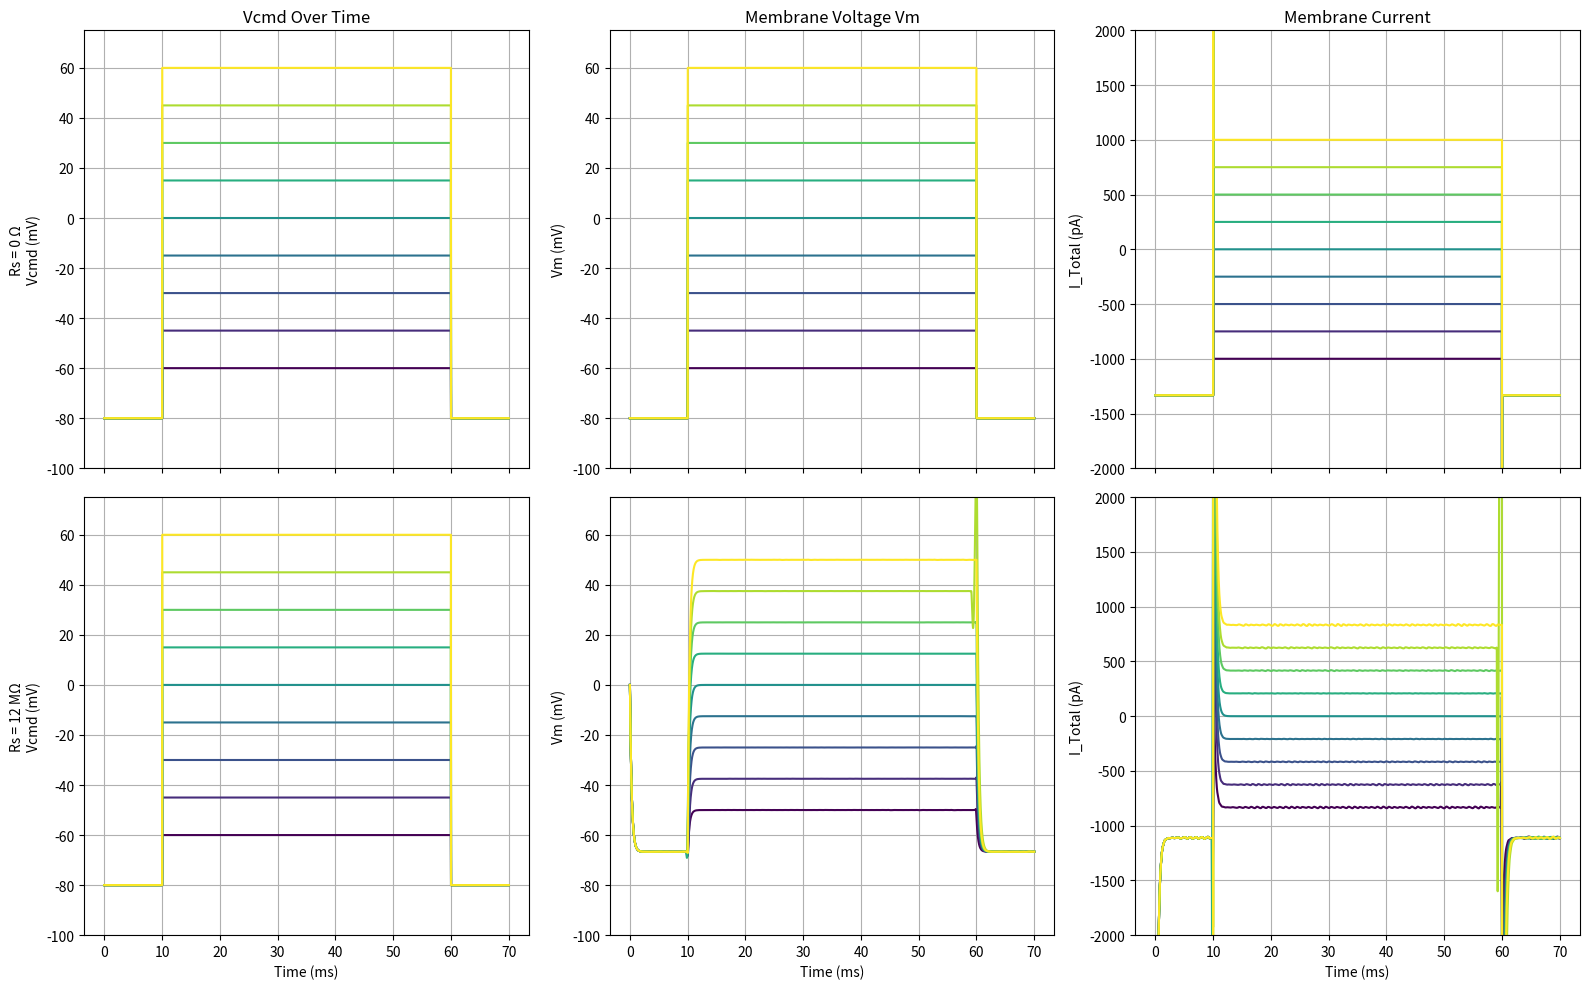

Python code for this plot:
import numpy as np
import matplotlib.pyplot as plt
from scipy.integrate import solve_ivp

# Constants
Rm = 60e6     # Membrane resistance
Cm = 30e-12   # Membrane capacitance (30 pF)
Rs_values = [0, 12e6]  # Rs = 0 Ω and Rs = 12 MΩ
labels = ['Rs = 0 Ω', 'Rs = 12 MΩ']

# Time setup
t_start = 0
t_end = 70e-3  # 70 ms
t_eval = np.linspace(t_start, t_end, 10000)

# Vcmd step values from -60 mV to +60 mV
Vcmd_steps_mV = np.linspace(-60e-3, 60e-3, 9)  # 9 steps
colors = plt.cm.viridis(np.linspace(0, 1, len(Vcmd_steps_mV)))

# Plot setup
fig, axs = plt.subplots(2, 3, figsize=(16, 10), sharex=True)

for j, Rs in enumerate(Rs_values):
    for i, step in enumerate(Vcmd_steps_mV):
        # Define Vcmd function
        def Vcmd(t, step=step):
            if t < 10e-3:
                return -80e-3
            elif t < 60e-3:
                return step
            else:
                return -80e-3

        time = t_eval
        time_ms = time * 1e3

        if Rs == 0:
            # Vm is instantly equal to Vcmd
            Vcmd_values = np.array([Vcmd(t) for t in time])
            Vm = Vcmd_values
            dVcmd_dt = np.gradient(Vcmd_values, time)
            I_Cm = Cm * dVcmd_dt
            I_Rm = Vm / Rm
        else:
            # ODE for Vm with Rs
            def dVm_dt(t, Vm):
                Vc = Vcmd(t)
                I_rs = (Vc - Vm) / Rs
                I_rm = Vm / Rm
                return (I_rs - I_rm) / Cm

            sol = solve_ivp(dVm_dt, [t_start, t_end], [0], t_eval=time, method='RK45')
            Vm = sol.y[0]
            Vcmd_values = np.array([Vcmd(t) for t in time])
            I_Cm = Cm * np.gradient(Vm, time)
            I_Rm = Vm / Rm

        # Convert to plotting units
        Vm_mV = Vm * 1e3
        Vcmd_mV = Vcmd_values * 1e3
        I_Cm_pA = I_Cm * 1e12
        I_Rm_pA = I_Rm * 1e12
        I_tot_pA = I_Cm_pA + I_Rm_pA

        # Plot each trace
        axs[j, 0].plot(time_ms, Vcmd_mV, color=colors[i], label=f'{step*1e3:.0f} mV')
        axs[j, 0].set_ylim(-100, 75)
        axs[j, 1].plot(time_ms, Vm_mV, color=colors[i])
        axs[j, 1].set_ylim(-100, 75)
        axs[j, 2].plot(time_ms, I_tot_pA, color=colors[i])
        axs[j, 2].set_ylim(-2000, 2000)

# Label and layout
for j, label in enumerate(labels):
    axs[j, 0].set_ylabel(label + '\nVcmd (mV)')
    axs[j, 0].grid(True)
    axs[j, 1].set_ylabel('Vm (mV)')
    axs[j, 1].grid(True)
    axs[j, 2].set_ylabel('I_Total (pA)')
    axs[j, 2].grid(True)

for ax in axs[1, :]:
    ax.set_xlabel('Time (ms)')

# Titles
axs[0, 0].set_title('Vcmd Over Time')
axs[0, 1].set_title('Membrane Voltage Vm')
axs[0, 2].set_title('Membrane Current')


plt.tight_layout()
plt.show()
